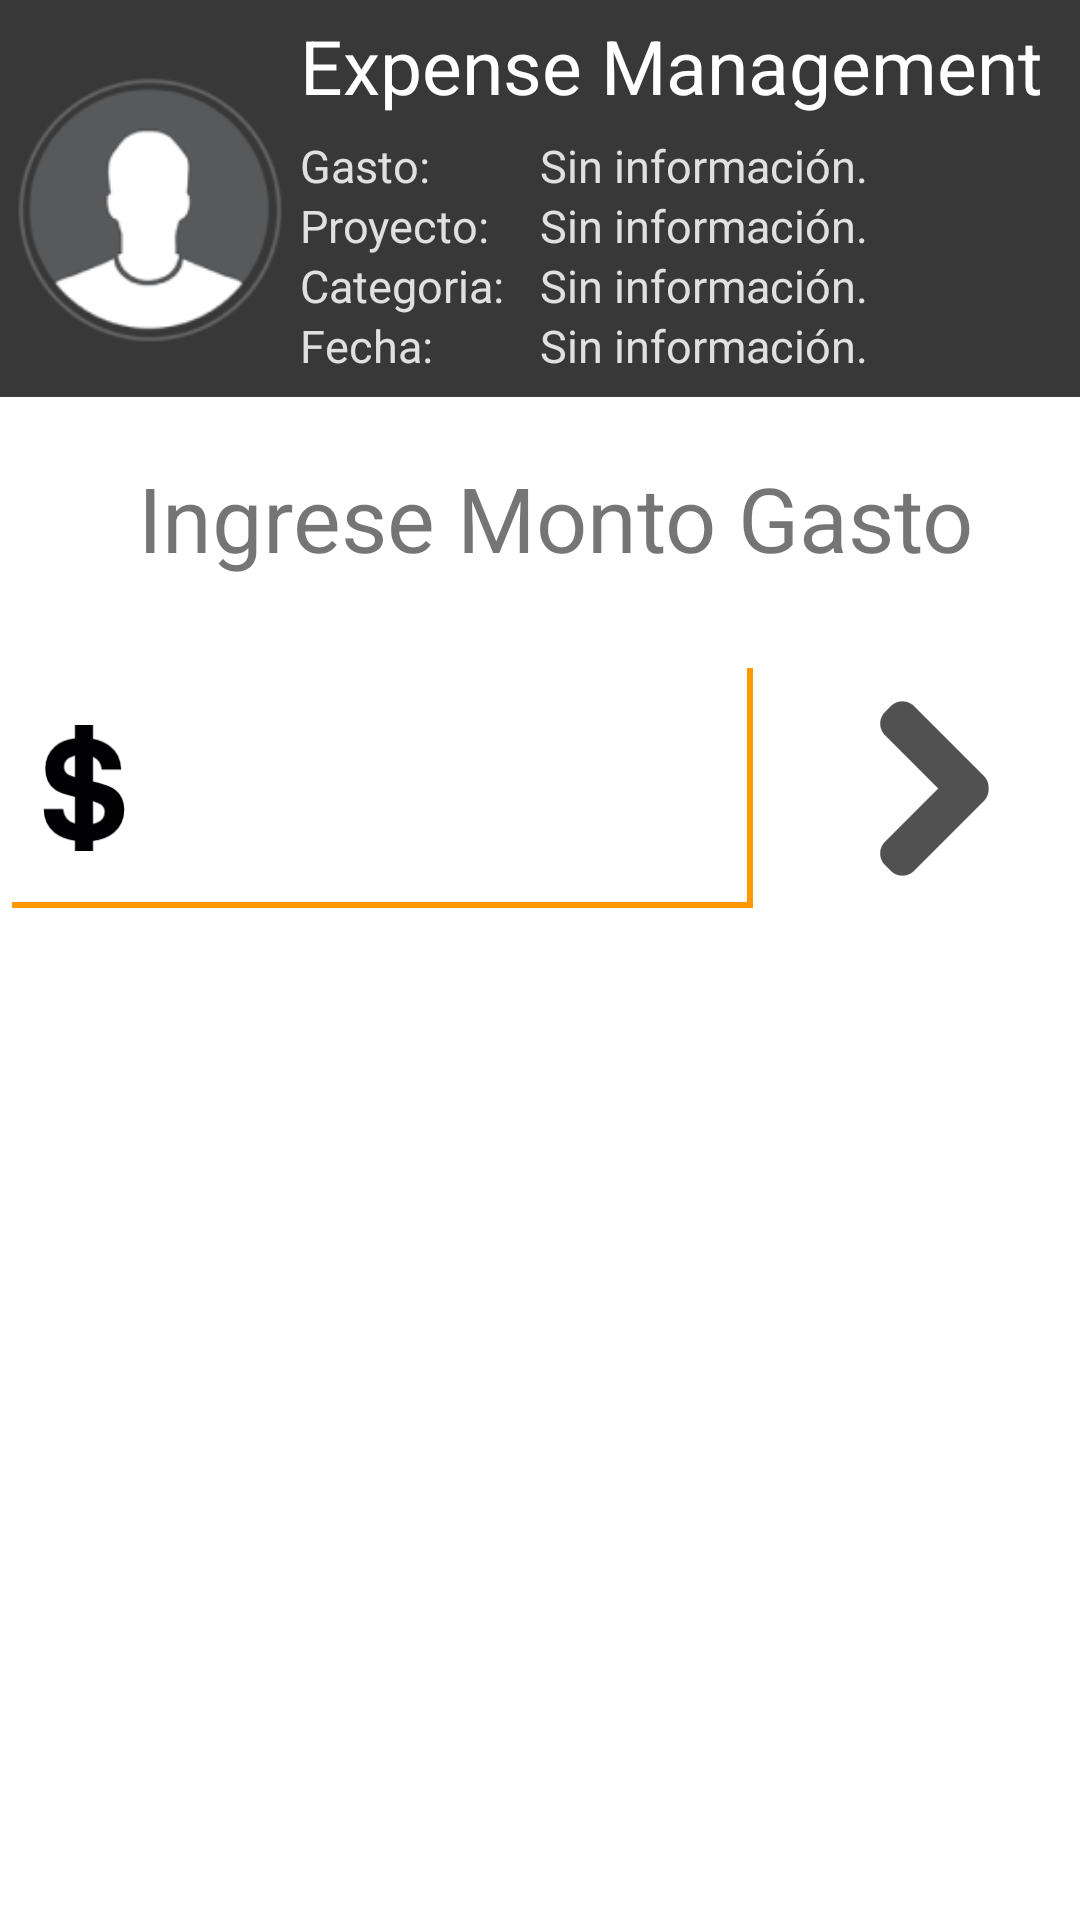

This screen was rendered from an Android layout file. Write that file and the resources it references.
<!-- AndroidManifest.xml: application theme AppTheme -->
<!-- res/layout/activity_main.xml -->
<LinearLayout
    xmlns:android="http://schemas.android.com/apk/res/android"
    xmlns:tools="http://schemas.android.com/tools"
    android:layout_width="match_parent"
    android:layout_height="match_parent"
    android:focusable="true"
    android:focusableInTouchMode="true"
    android:background="@android:color/background_light"
    android:orientation="vertical">
    <include layout="@layout/header_expense" />

    <TextView
        android:id="@+id/layout1LabelMsg"
        android:layout_width="match_parent"
        android:layout_height="wrap_content"
        android:textAlignment="center"
        android:text="Ingrese Monto Gasto"
        android:textSize="30dp"
        android:paddingLeft="10dp"
        android:layout_marginTop="20dp" />
    <LinearLayout
        android:layout_width="match_parent"
        android:layout_height="wrap_content"
        android:orientation="horizontal"
        >
        <EditText
            android:id="@+id/layout1MoneyNumber"
            android:layout_width="match_parent"
            android:layout_height="wrap_content"
            android:inputType="number"
            android:textSize="60dp"
            android:maxLines="0"
            android:layout_marginTop="20dp"
            android:gravity="right"
            android:singleLine="true"
            android:drawableLeft="@mipmap/ic_launcher_moneyicon"
            android:layout_weight="7"
            >
            <requestFocus/>
        </EditText>

        <ImageButton
            android:id="@+id/button_amount"
            android:layout_width="150dp"
            android:layout_height="100dp"
            android:layout_alignParentStart="true"
            android:layout_alignParentTop="true"
            android:layout_marginTop="20dp"
            android:layout_weight="3"
            android:background="@color/white"
            android:contextClickable="true"
            android:src="@mipmap/ic_launcher_arrow_right" />
    </LinearLayout>

</LinearLayout>
<!-- res/layout/header_expense.xml (included above) -->
<FrameLayout xmlns:android="http://schemas.android.com/apk/res/android"
    android:layout_width="match_parent"
    android:layout_height="wrap_content"
    android:paddingBottom="7dp"
    android:background="@color/darkLead">

    <ImageView
        android:layout_width="100dp"
        android:layout_height="100dp"
        android:layout_marginTop="20dp"
        android:src="@mipmap/ic_launcher_profile" />
    <TextView
        android:layout_width="wrap_content"
        android:layout_height="wrap_content"
        android:textColor="#FFFFFF"
        android:text="Expense Management"
        android:textSize="25dp"
        android:fontFamily="sans-serif"
        android:layout_marginLeft="100dp"
        android:layout_marginTop="5dp"
        />
    <TextView
        android:layout_width="wrap_content"
        android:layout_height="wrap_content"
        android:textColor="#E0E0E0"
        android:text="Gasto: "
        android:textSize="15dp"
        android:fontFamily="sans-serif"
        android:layout_marginLeft="100dp"
        android:layout_marginTop="45dp"
        />
    <TextView
        android:id="@+id/header_amount"
        android:layout_width="wrap_content"
        android:layout_height="wrap_content"
        android:textColor="#E0E0E0"
        android:text="Sin información."
        android:textSize="15dp"
        android:fontFamily="sans-serif"
        android:layout_marginLeft="180dp"
        android:layout_marginTop="45dp"
        />
    <TextView
        android:layout_width="wrap_content"
        android:layout_height="wrap_content"
        android:textColor="#E0E0E0"
        android:text="Proyecto: "
        android:textSize="15dp"
        android:fontFamily="sans-serif"
        android:layout_marginLeft="100dp"
        android:layout_marginTop="65dp"
        />
    <TextView
        android:id="@+id/header_project"
        android:layout_width="wrap_content"
        android:layout_height="wrap_content"
        android:textColor="#E0E0E0"
        android:text="Sin información."
        android:textSize="15dp"
        android:fontFamily="sans-serif"
        android:layout_marginLeft="180dp"
        android:layout_marginTop="65dp"
        />
    <TextView
        android:layout_width="wrap_content"
        android:layout_height="wrap_content"
        android:textColor="#E0E0E0"
        android:text="Categoria: "
        android:textSize="15dp"
        android:fontFamily="sans-serif"
        android:layout_marginLeft="100dp"
        android:layout_marginTop="85dp"
        />
    <TextView
        android:id="@+id/header_category"
        android:layout_width="wrap_content"
        android:layout_height="wrap_content"
        android:textColor="#E0E0E0"
        android:text="Sin información."
        android:textSize="15dp"
        android:fontFamily="sans-serif"
        android:layout_marginLeft="180dp"
        android:layout_marginTop="85dp"
        />
    <TextView
        android:layout_width="wrap_content"
        android:layout_height="wrap_content"
        android:textColor="#E0E0E0"
            android:text="Fecha: "
        android:textSize="15dp"
        android:fontFamily="sans-serif"
        android:layout_marginLeft="100dp"
        android:layout_marginTop="105dp"
        />
    <TextView
        android:id="@+id/header_fecha"
        android:layout_width="wrap_content"
        android:layout_height="wrap_content"
        android:textColor="#E0E0E0"
        android:text="Sin información."
        android:textSize="15dp"
        android:fontFamily="sans-serif"
        android:layout_marginLeft="180dp"
        android:layout_marginTop="105dp"
        />
</FrameLayout>
<!-- resources referenced by this layout -->
<resources>
  <color name="darkLead">#383838</color>
  <color name="white">#FFFFFF</color>
  <!-- mipmap ic_launcher_arrow_right: png bitmap (mipmap-hdpi, 999 bytes) -->
  <!-- mipmap ic_launcher_moneyicon: png bitmap (mipmap-hdpi, 1044 bytes) -->
  <!-- mipmap ic_launcher_profile: png bitmap (mipmap-hdpi, 2965 bytes) -->
  <style name="AppTheme" parent="Theme.AppCompat.Light.NoActionBar">
          <item name="colorPrimary">@color/colorPrimary</item>
          <item name="colorPrimaryDark">@color/colorPrimaryDark</item>
          <item name="colorAccent">@color/colorAccent</item>
      </style>
  <color name="colorPrimary">#4caf50</color>
  <color name="colorPrimaryDark">#388E3C</color>
  <color name="colorAccent">#FF9800</color>
</resources>
